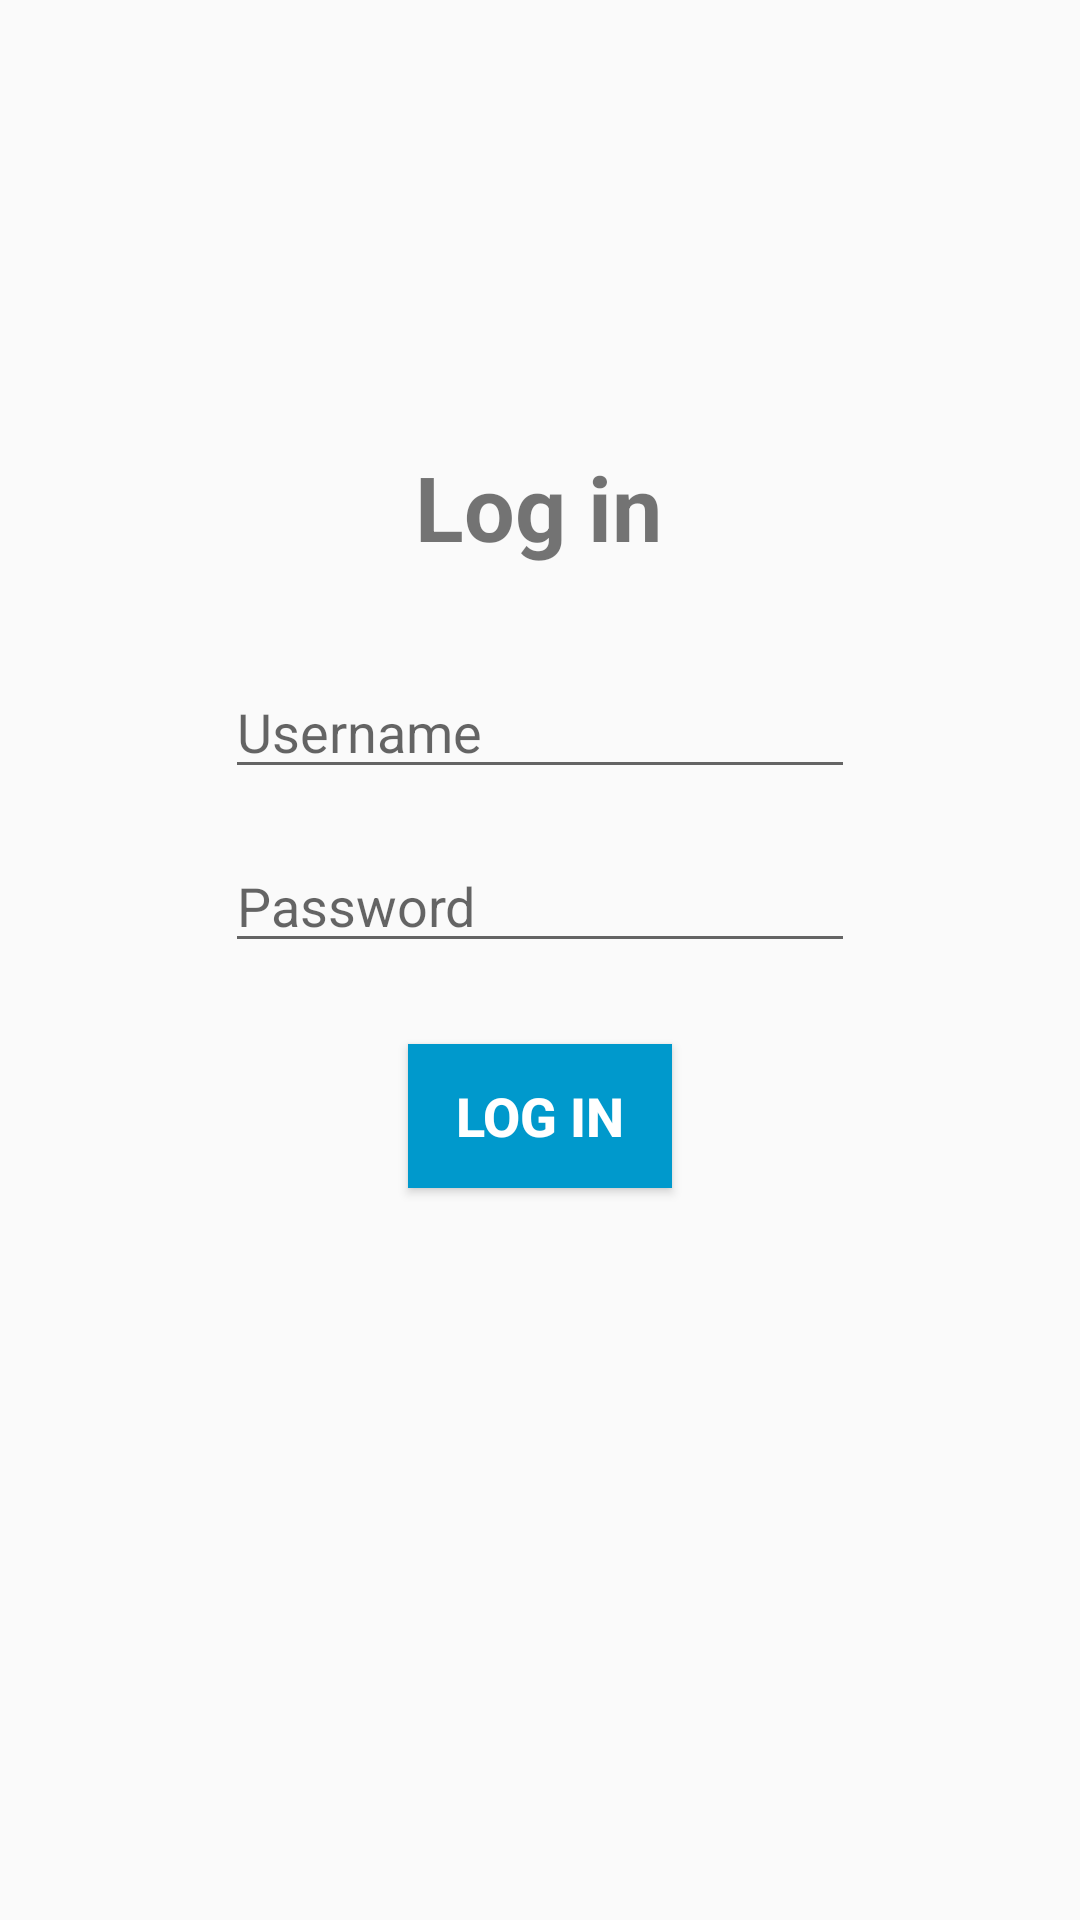

Here is an Android app screen rendered from its layout file. Give the layout XML and the strings, colors and styles it references.
<!-- AndroidManifest.xml: application theme AppTheme -->
<!-- res/layout/activity_login.xml -->
<?xml version="1.0" encoding="utf-8"?>
<androidx.constraintlayout.widget.ConstraintLayout xmlns:android="http://schemas.android.com/apk/res/android"
    xmlns:app="http://schemas.android.com/apk/res-auto"
    xmlns:tools="http://schemas.android.com/tools"
    android:layout_width="match_parent"
    android:layout_height="match_parent"
    tools:context=".activity.LoginActivity">

    <TextView
        android:id="@+id/loginTitle"
        android:layout_width="wrap_content"
        android:layout_height="wrap_content"
        android:text="@string/log_in"
        android:textSize="30sp"
        android:textStyle="bold"
        app:layout_constraintBottom_toBottomOf="parent"
        app:layout_constraintEnd_toEndOf="parent"
        app:layout_constraintHorizontal_bias="0.498"
        app:layout_constraintStart_toStartOf="parent"
        app:layout_constraintTop_toTopOf="parent"
        app:layout_constraintVertical_bias="0.248" />

    <EditText
        android:id="@+id/editTextUsername"
        android:layout_width="wrap_content"
        android:layout_height="wrap_content"
        android:ems="10"
        android:hint="@string/username"
        android:inputType="textPersonName"
        app:layout_constraintBottom_toBottomOf="parent"
        app:layout_constraintEnd_toEndOf="parent"
        app:layout_constraintHorizontal_bias="0.5"
        app:layout_constraintStart_toStartOf="parent"
        app:layout_constraintTop_toBottomOf="@+id/loginTitle"
        app:layout_constraintVertical_bias="0.08"
        android:autofillHints="" />

    <EditText
        android:id="@+id/editTextPassword"
        android:layout_width="wrap_content"
        android:layout_height="wrap_content"
        android:ems="10"
        android:hint="@string/password"
        android:inputType="textPassword"
        app:layout_constraintBottom_toBottomOf="parent"
        app:layout_constraintEnd_toEndOf="parent"
        app:layout_constraintHorizontal_bias="0.5"
        app:layout_constraintStart_toStartOf="parent"
        app:layout_constraintTop_toBottomOf="@+id/editTextUsername"
        app:layout_constraintVertical_bias="0.05"
        android:autofillHints="" />

    <Button
        android:id="@+id/button"
        android:layout_width="wrap_content"
        android:layout_height="wrap_content"
        android:background="@android:color/holo_blue_dark"
        android:onClick="onLogIn"
        android:text="@string/log_in"
        android:textColor="@android:color/white"
        android:textSize="18sp"
        android:textStyle="bold"
        app:layout_constraintBottom_toBottomOf="parent"
        app:layout_constraintEnd_toEndOf="parent"
        app:layout_constraintHorizontal_bias="0.5"
        app:layout_constraintStart_toStartOf="parent"
        app:layout_constraintTop_toBottomOf="@+id/editTextPassword"
        app:layout_constraintVertical_bias="0.100" />
</androidx.constraintlayout.widget.ConstraintLayout>
<!-- resources referenced by this layout -->
<resources>
  <string name="log_in">Log in</string>
  <string name="password">Password</string>
  <string name="username">Username</string>
  <style name="AppTheme" parent="Theme.AppCompat.Light.NoActionBar">
          
          <item name="colorPrimary">@color/colorPrimary</item>
          <item name="colorPrimaryDark">@color/colorPrimaryDark</item>
          <item name="colorAccent">@color/colorAccent</item>
      </style>
  <color name="colorPrimary">#008AB8</color>
  <color name="colorPrimaryDark">#008AB8</color>
  <color name="colorAccent">#03DAC5</color>
</resources>
